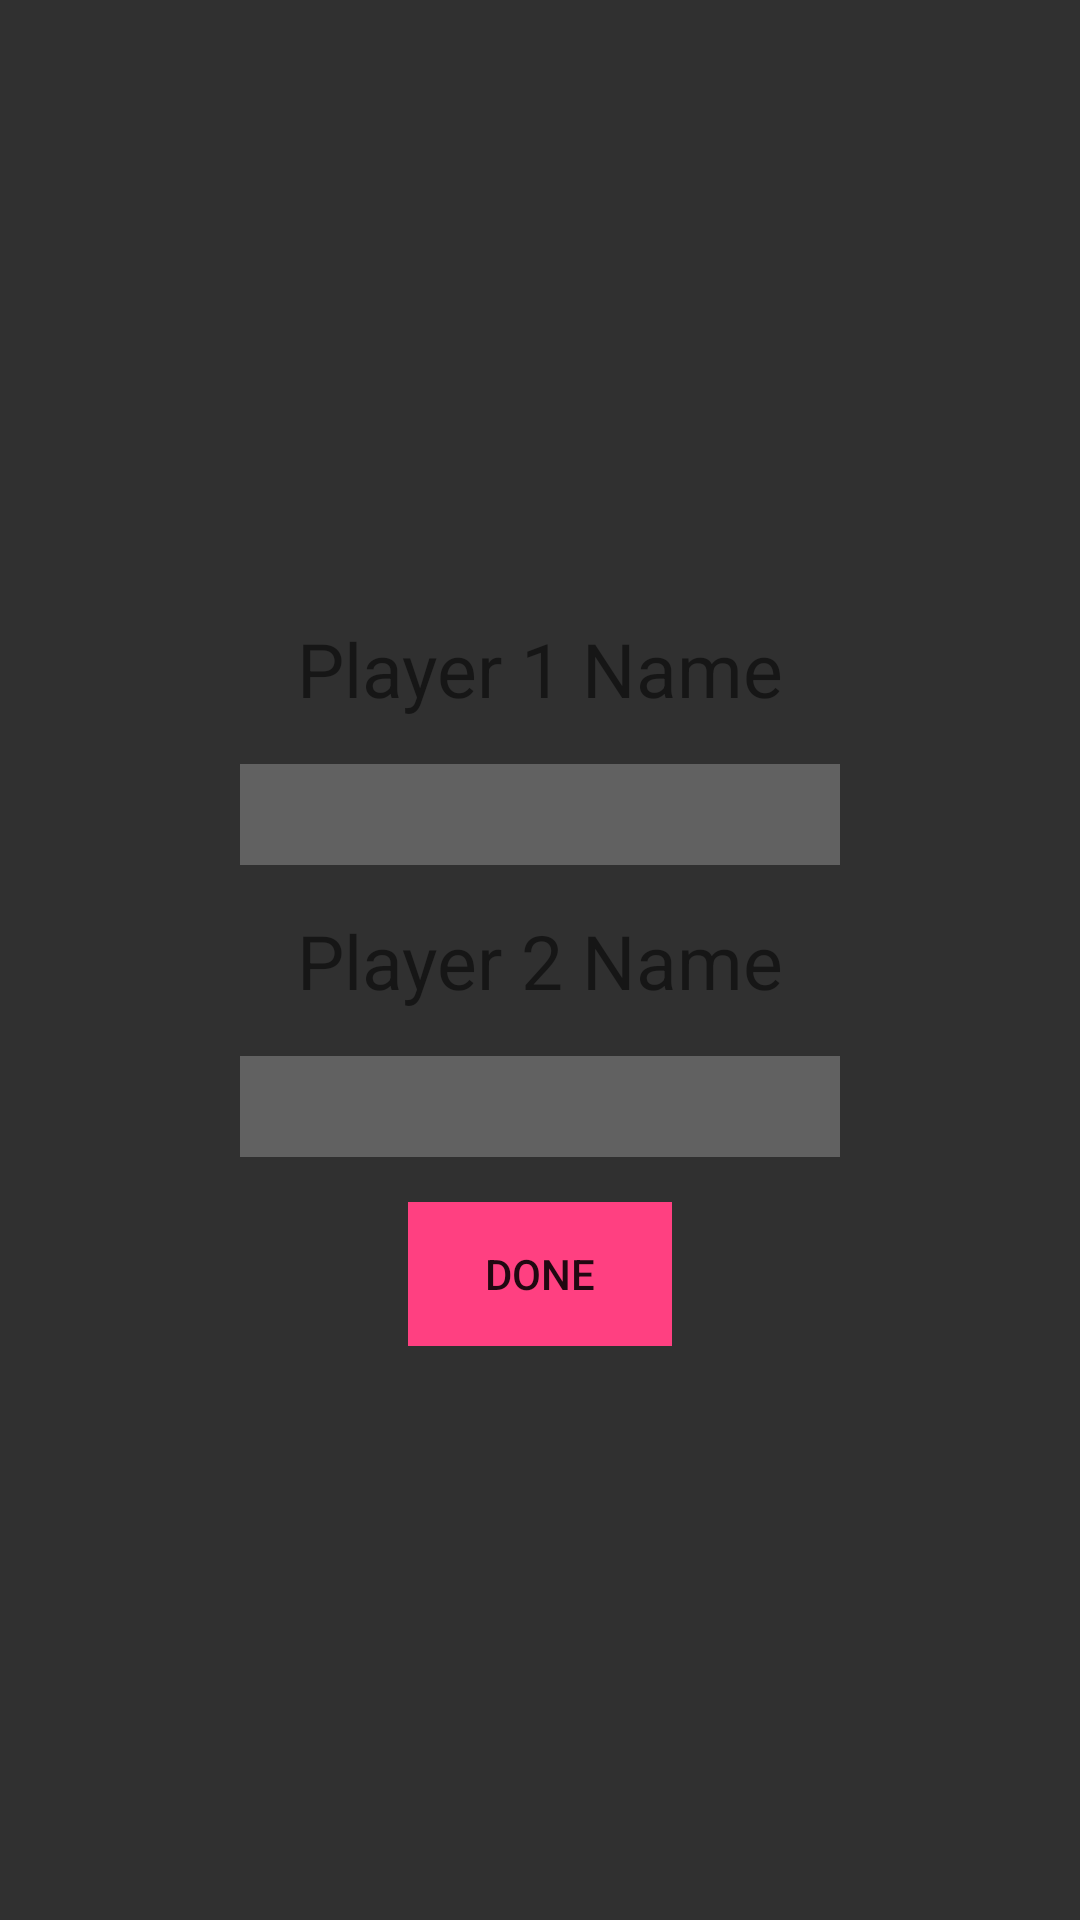

The Android layout XML behind this screen, and the referenced resources:
<!-- AndroidManifest.xml: application theme AppTheme -->
<!-- res/layout/activity_player_setup.xml -->
<?xml version="1.0" encoding="utf-8"?>
<LinearLayout xmlns:android="http://schemas.android.com/apk/res/android"
    android:layout_width="match_parent"
    android:layout_height="match_parent"
    android:id="@+id/activity_player_setup"
    android:paddingBottom="@dimen/activity_vertical_margin"
    android:paddingStart="@dimen/activity_horizontal_margin"
    android:paddingEnd="@dimen/activity_horizontal_margin"
    android:paddingTop="@dimen/activity_vertical_margin"
    android:orientation="vertical"
    android:background="@color/background"
    android:layout_centerInParent="true"
    >

    <LinearLayout
        android:layout_width="match_parent"
        android:layout_height="match_parent"
        android:orientation="vertical"
        android:gravity="center">

        <TextView
            android:layout_width="wrap_content"
            android:layout_height="wrap_content"
            style="@style/GameFont"
            android:padding="@dimen/setup_padding"
            android:text="@string/player1_name"/>

        <EditText
            android:id="@+id/player1_name_txtb"
            android:layout_width="200dp"
            android:layout_height="wrap_content"
            android:inputType="textPersonName|textCapSentences"
            android:gravity="center"
            android:maxLength="10"
            style="@style/NameTextbox"/>

        <TextView
            android:layout_width="wrap_content"
            android:layout_height="wrap_content"
            style="@style/GameFont"
            android:padding="@dimen/setup_padding"
            android:text="@string/player2_name"/>

        <EditText
            android:id="@+id/player2_name_txtb"
            android:layout_width="200dp"
            android:layout_height="wrap_content"
            android:inputType="textPersonName|textCapSentences"
            android:gravity="center"
            android:maxLength="10"
            style="@style/NameTextbox"/>

        <LinearLayout
            android:layout_width="wrap_content"
            android:layout_height="wrap_content"
            android:paddingTop="@dimen/setup_padding">

            <Button
                android:id="@+id/done_button"
                android:layout_width="wrap_content"
                android:layout_height="wrap_content"
                android:background="@color/colorAccent"
                android:onClick="doneClick"
                android:text="@string/done"/>

        </LinearLayout>



    </LinearLayout>
</LinearLayout>
<!-- resources referenced by this layout -->
<resources>
  <color name="background">#303030</color>
  <color name="colorAccent">#FF4081</color>
  <dimen name="activity_horizontal_margin">16dp</dimen>
  <dimen name="activity_vertical_margin">16dp</dimen>
  <dimen name="setup_padding">15dp</dimen>
  <string name="done">Done</string>
  <string name="player1_name">Player 1 Name</string>
  <string name="player2_name">Player 2 Name</string>
  <style name="GameFont">
          <item name="android:textSize">25sp</item>
      </style>
  <style name="NameTextbox">
          <item name="android:background">#616161</item>
          <item name="android:textSize">@dimen/game_font_size</item>
      </style>
  <style name="AppTheme" parent="Theme.AppCompat.Light.DarkActionBar">
          
          <item name="colorPrimary">@color/colorPrimary</item>
          <item name="colorPrimaryDark">@color/colorPrimaryDark</item>
          <item name="colorAccent">@color/colorAccent</item>
      </style>
  <dimen name="game_font_size">25sp</dimen>
  <color name="colorPrimary">#3F51B5</color>
  <color name="colorPrimaryDark">#303F9F</color>
</resources>
